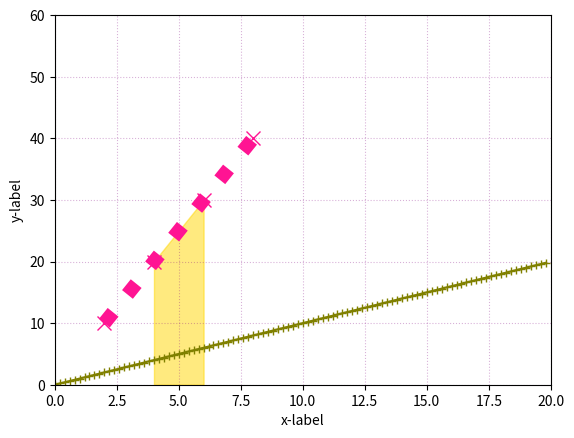

The matplotlib source for this figure:
import matplotlib.pyplot as plt
import numpy as np

x = [2,4,6,8]
y = [10,20,30,40]
a = np.arange(0,20,0.2)

plt.plot(x, y, color='deeppink', marker='x', linestyle=':', linewidth=10, markersize=10)
plt.plot(a, a, color='olive', marker="+")
plt.xlabel('x-label')   # x축 레이블
plt.ylabel('y-label')   # y축 레이블
plt.axis([0, 20, 0, 60])   # 축 범위 지정
plt.fill_between(x[1:3], y[1:3], color='gold', alpha=0.5)  # 지정범위 채우기(막대)
plt.grid(True, axis='both', color='purple', alpha=0.3, linestyle=':')  # 격자
plt.show()